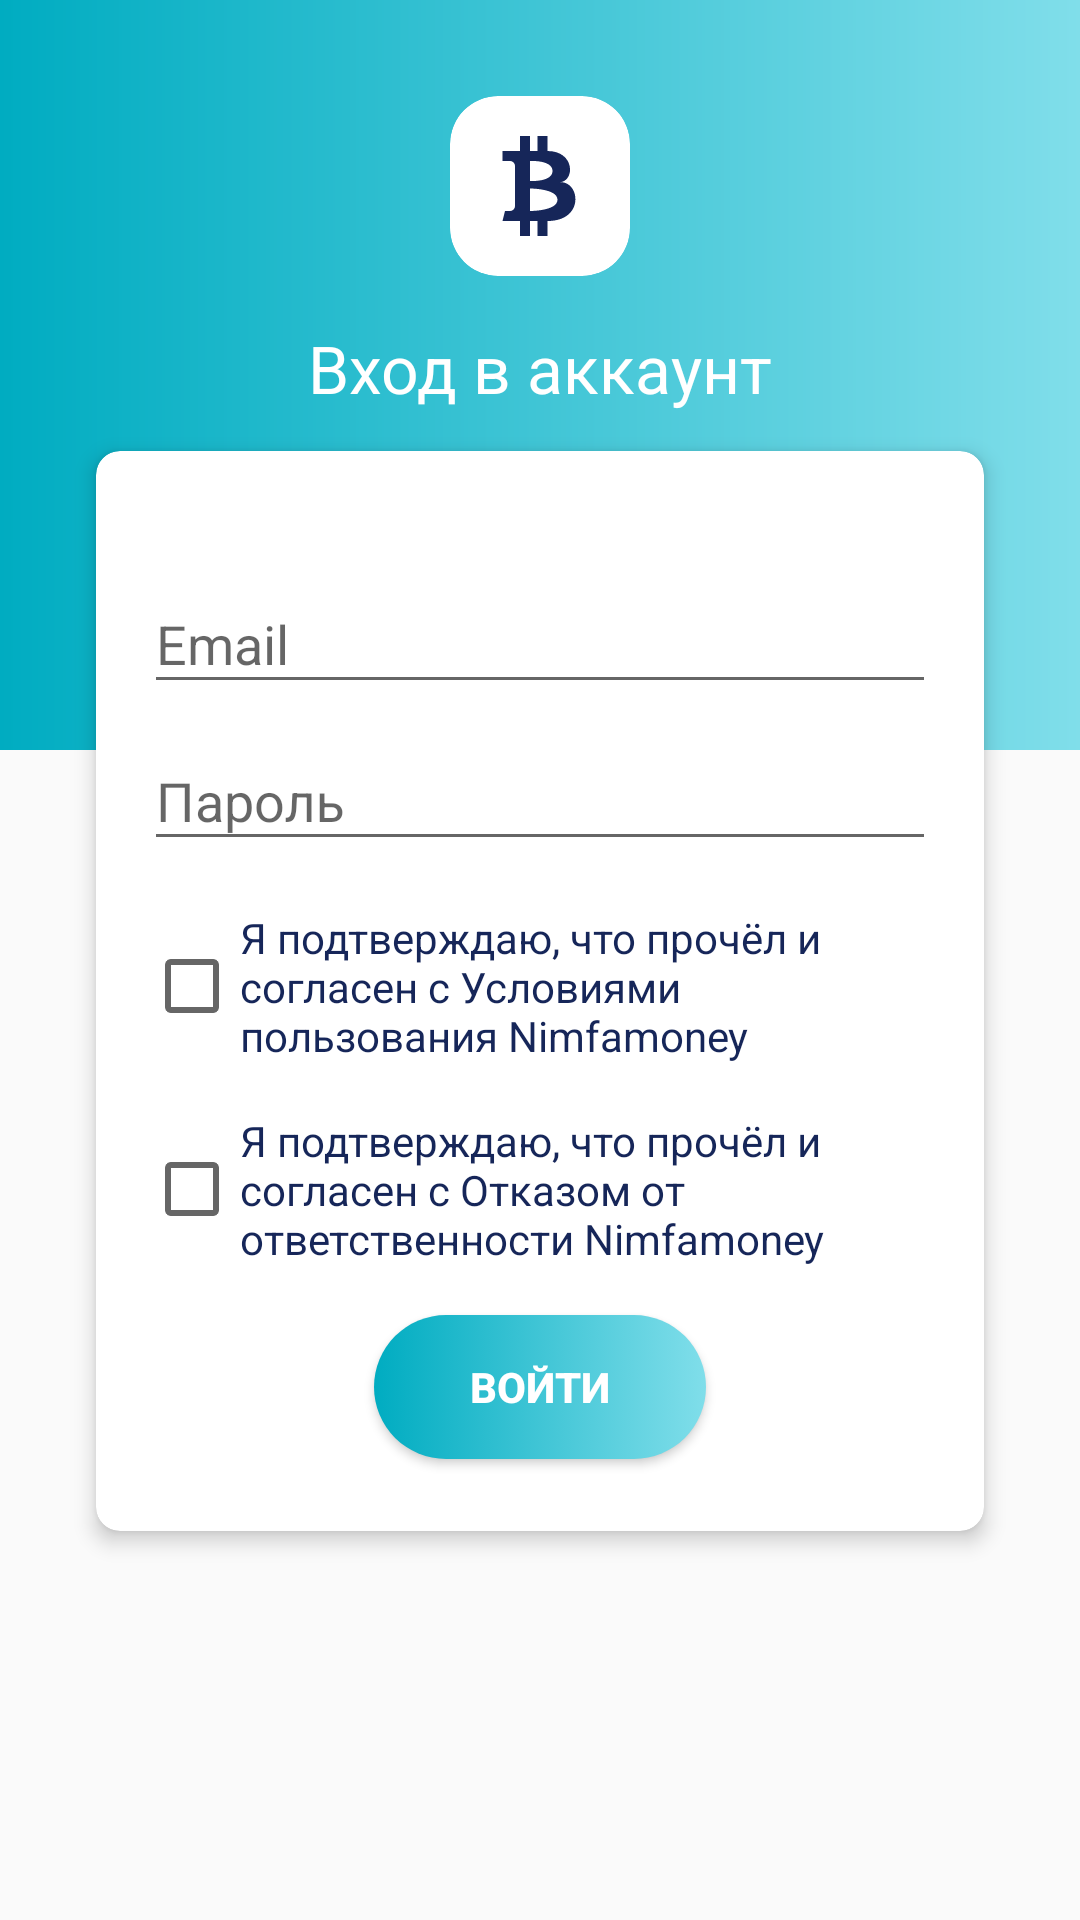

Produce the Android XML layout that renders to this screen, including the resource entries it uses.
<!-- AndroidManifest.xml: activity theme AppTheme.NoActionBar -->
<!-- res/layout/activity_login.xml -->
<layout xmlns:android="http://schemas.android.com/apk/res/android"
    xmlns:app="http://schemas.android.com/apk/res-auto">

    <RelativeLayout xmlns:tools="http://schemas.android.com/tools"
        android:layout_width="match_parent"
        android:layout_height="match_parent"
        tools:context="com.nimfa.nimfaapp.LoginActivity">

        <RelativeLayout
            android:id="@+id/login_top_layer"
            android:layout_width="match_parent"
            android:layout_height="250dp"
            android:background="@drawable/blue_gradient">

            <android.support.v7.widget.CardView
                android:id="@+id/logo_card"
                android:layout_width="60dp"
                android:layout_height="60dp"
                android:layout_centerHorizontal="true"
                android:layout_marginTop="@dimen/activity_horizontal_margin_2x"
                app:cardCornerRadius="16dp"
                app:cardElevation="0dp"
                android:focusableInTouchMode="true"
                app:contentPadding="@dimen/activity_horizontal_margin_half">

                <RelativeLayout
                    android:layout_width="match_parent"
                    android:layout_height="match_parent">

                    <ImageView
                        android:layout_width="40dp"
                        android:layout_height="40dp"
                        android:layout_centerInParent="true"
                        android:contentDescription="logo"
                        android:src="@drawable/currency_btc" />
                </RelativeLayout>


            </android.support.v7.widget.CardView>

            <TextView
                android:id="@+id/sign_in_title"
                android:layout_width="wrap_content"
                android:layout_height="wrap_content"
                android:layout_below="@+id/logo_card"
                android:layout_centerHorizontal="true"
                android:layout_margin="@dimen/activity_horizontal_margin"
                android:text="Вход в аккаунт"
                android:textColor="@color/clearWhite"
                android:textSize="@dimen/text_size_large" />
        </RelativeLayout>

        <android.support.v7.widget.CardView
            android:layout_width="match_parent"
            android:layout_height="wrap_content"
            android:layout_below="@+id/login_top_layer"
            android:layout_marginLeft="@dimen/activity_horizontal_margin_2x"
            android:layout_marginRight="@dimen/activity_horizontal_margin_2x"
            android:layout_marginTop="-100dp"
            app:cardCornerRadius="8dp"
            app:cardElevation="4dp"
            app:contentPadding="@dimen/activity_horizontal_margin">


            <LinearLayout
                android:id="@+id/email_login_form"
                android:layout_width="match_parent"
                android:layout_height="wrap_content"
                android:orientation="vertical">


                <android.support.design.widget.TextInputLayout
                    android:layout_width="match_parent"
                    android:layout_height="wrap_content"
                    android:layout_marginTop="@dimen/activity_horizontal_margin">

                    <AutoCompleteTextView
                        android:id="@+id/emailAutoComplete"
                        android:layout_width="match_parent"
                        android:layout_height="wrap_content"
                        android:hint="@string/prompt_email"
                        android:inputType="textEmailAddress"
                        android:maxLines="1" />

                </android.support.design.widget.TextInputLayout>

                <android.support.design.widget.TextInputLayout
                    android:layout_width="match_parent"
                    android:layout_height="wrap_content">

                    <EditText
                        android:id="@+id/passwordEditText"
                        android:layout_width="match_parent"
                        android:layout_height="wrap_content"
                        android:hint="@string/prompt_password"
                        android:imeActionId="@+id/login"
                        android:imeActionLabel="@string/action_sign_in_short"
                        android:imeOptions="actionUnspecified"
                        android:inputType="textPassword"
                        android:maxLines="1" />

                </android.support.design.widget.TextInputLayout>

                <CheckBox
                    android:id="@+id/login_chbox1"
                    android:layout_width="wrap_content"
                    android:layout_height="wrap_content"
                    android:layout_marginTop="@dimen/activity_horizontal_margin"
                    android:text="Я подтверждаю, что прочёл и согласен с Условиями пользования Nimfamoney"

                    android:textColor="@color/colorDarkBlue" />

                <CheckBox
                    android:id="@+id/login_chbox2"
                    android:layout_width="wrap_content"
                    android:layout_height="wrap_content"
                    android:layout_marginTop="@dimen/activity_horizontal_margin"
                    android:text="Я подтверждаю, что прочёл и согласен с Отказом от ответственности Nimfamoney"
                    android:textColor="@color/colorDarkBlue" />

                <Button
                    android:id="@+id/email_sign_in_button"
                    android:layout_width="wrap_content"
                    android:layout_height="wrap_content"
                    android:layout_gravity="center_horizontal"
                    android:layout_marginBottom="@dimen/activity_horizontal_margin_half"
                    android:layout_marginTop="@dimen/activity_horizontal_margin"
                    android:background="@drawable/button_rounded_corners"
                    android:paddingLeft="@dimen/activity_horizontal_margin_2x"
                    android:paddingRight="@dimen/activity_horizontal_margin_2x"
                    android:text="@string/action_sign_in_short"
                    android:textColor="@color/clearWhite"
                    android:textStyle="bold" />

            </LinearLayout>

        </android.support.v7.widget.CardView>
    </RelativeLayout>
</layout>
<!-- resources referenced by this layout -->
<resources>
  <color name="clearWhite">#FFFFFF</color>
  <color name="colorDarkBlue">#162659</color>
  <dimen name="activity_horizontal_margin">16dp</dimen>
  <dimen name="activity_horizontal_margin_2x">32dp</dimen>
  <dimen name="activity_horizontal_margin_half">8dp</dimen>
  <dimen name="text_size_large">22sp</dimen>
  <!-- drawable blue_gradient (drawable) -->
  <?xml version="1.0" encoding="utf-8"?>
  <shape xmlns:android="http://schemas.android.com/apk/res/android">
      <gradient
          android:startColor="@color/colorPrimaryDark"
          android:endColor="@color/colorPrimary"
          android:angle="360"/>
  </shape>
  <!-- drawable button_rounded_corners (drawable) -->
  <?xml version="1.0" encoding="utf-8"?>
  <selector xmlns:android="http://schemas.android.com/apk/res/android">
      <item android:drawable="@drawable/button_blue_disabled" android:state_enabled="false" />
      <item android:drawable="@drawable/button_blue_pressed" android:state_enabled="true" android:state_pressed="true" />
      <item android:drawable="@drawable/button_blue_enabled" android:state_enabled="true" android:state_focused="true" />
      <item android:drawable="@drawable/button_blue_enabled" android:state_enabled="true" />
  </selector>
  <!-- drawable currency_btc (drawable) -->
  <vector xmlns:android="http://schemas.android.com/apk/res/android"
      android:height="24dp"
      android:width="24dp"
      android:viewportWidth="24"
      android:viewportHeight="24">
      <path android:fillColor="@color/colorDarkBlue" android:pathData="M4.5,5H8V2H10V5H11.5V2H13.5V5C19,5 19,11 16,11.25C20,11 21,19 13.5,19V22H11.5V19H10V22H8V19H4.5L5,17H6A1,1 0 0,0 7,16V8A1,1 0 0,0 6,7H4.5V5M10,7V11C10,11 14.5,11.25 14.5,9C14.5,6.75 10,7 10,7M10,12.5V17C10,17 15.5,17 15.5,14.75C15.5,12.5 10,12.5 10,12.5Z" />
  </vector>
  <string name="action_sign_in_short">Войти</string>
  <string name="prompt_email">Email</string>
  <string name="prompt_password">Пароль</string>
  <style name="AppTheme.NoActionBar" parent="AppTheme">
          <item name="windowActionBar">false</item>
          <item name="windowNoTitle">true</item>
      </style>
  <color name="colorPrimaryDark">#00ACC1</color>
  <color name="colorPrimary">#80DEEA</color>
  <!-- drawable button_blue_disabled (drawable) -->
  <?xml version="1.0" encoding="utf-8"?>
  <shape xmlns:android="http://schemas.android.com/apk/res/android"
      android:shape="rectangle">
      <corners android:radius="30dp" />
  
      <gradient
          android:startColor="@color/colorPrimaryDark"
          android:endColor="@color/colorPrimary"
          android:angle="360"/>
  </shape>
  <!-- drawable button_blue_pressed (drawable) -->
  <?xml version="1.0" encoding="utf-8"?>
  <shape xmlns:android="http://schemas.android.com/apk/res/android"
      android:shape="rectangle">
      <corners android:radius="30dp"/>
      <solid android:color="@color/colorPrimary"/>
  
  </shape>
  <!-- drawable button_blue_enabled (drawable) -->
  <?xml version="1.0" encoding="utf-8"?>
  <shape xmlns:android="http://schemas.android.com/apk/res/android"
      android:shape="rectangle">
      <corners android:radius="30dp" />
  
      <gradient
          android:angle="360"
          android:endColor="@color/colorPrimary"
          android:startColor="@color/colorPrimaryDark" />
  </shape>
  <style name="AppTheme" parent="Base.Theme.AppCompat.Light.DarkActionBar">
          
          <item name="colorPrimary">@color/colorPrimary</item>
          <item name="colorPrimaryDark">@color/colorPrimaryDark</item>
          <item name="colorAccent">@color/colorAccent</item>
  
      </style>
  <color name="colorAccent">#F9D052</color>
</resources>
